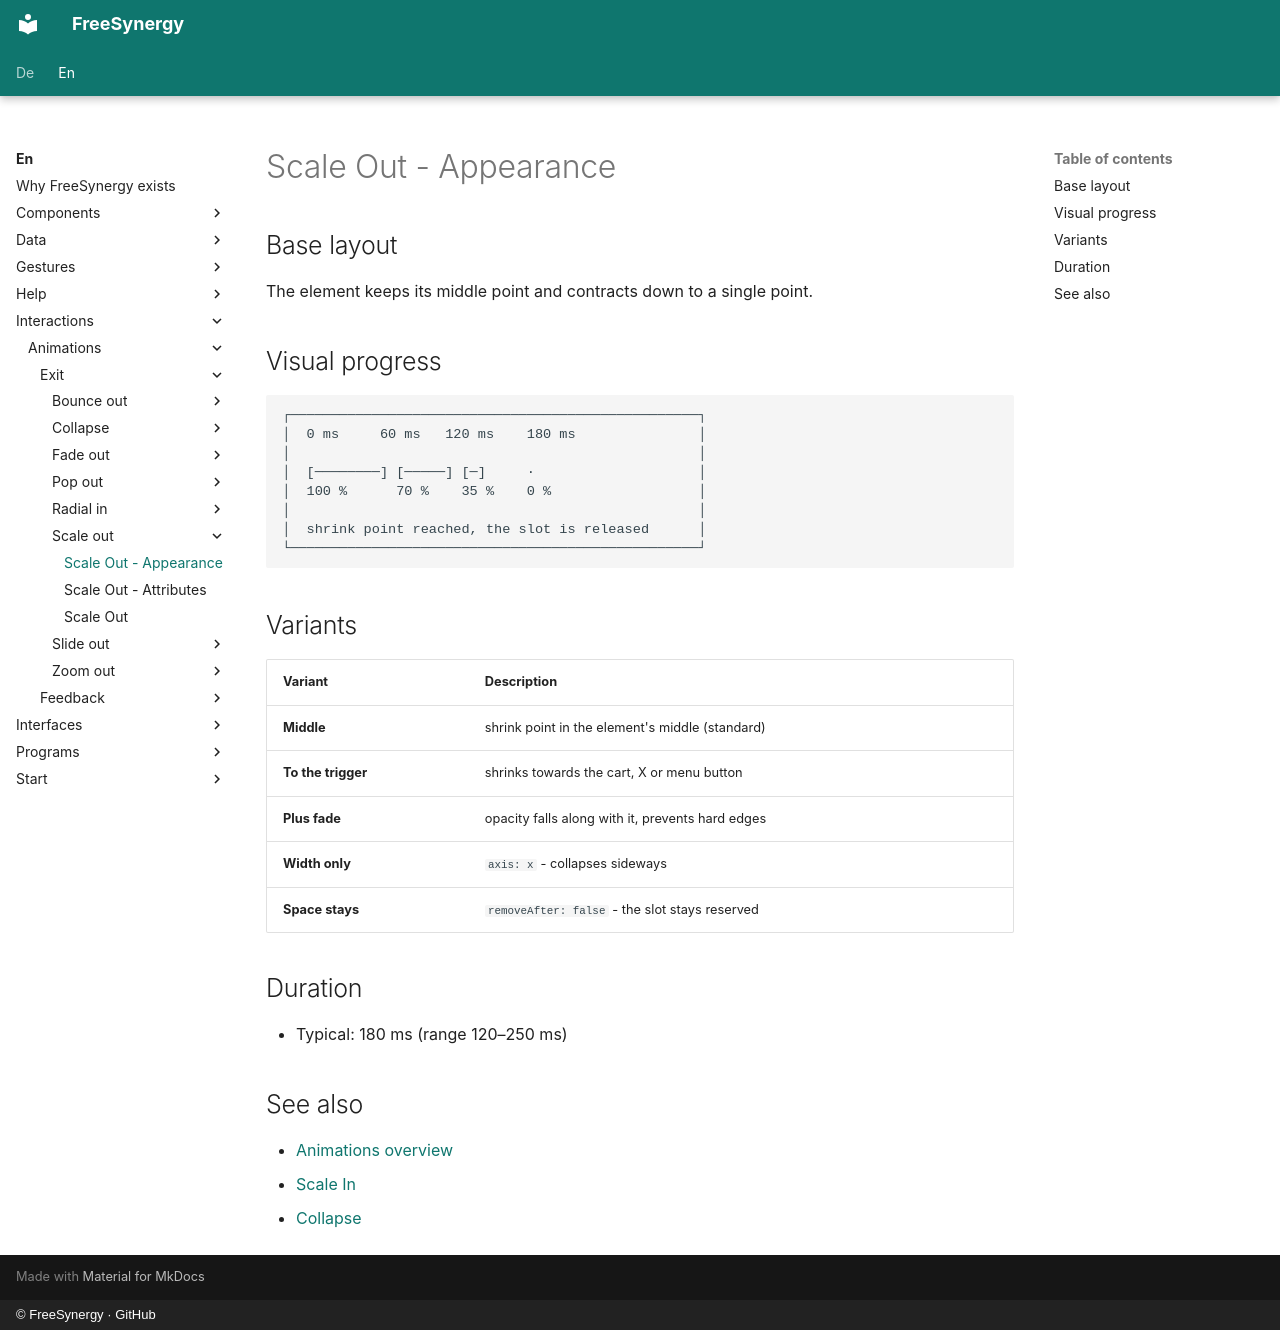

repository: FreeSynergy/fs-documentation · page: en/interactions/animations/exit/scale-out/appearance/index.html · generator: mkdocs · copyright: © FreeSynergy · GitHub

# Scale Out - Appearance

## Base layout

The element keeps its middle point and contracts down to a single point.

## Visual progress

```
┌──────────────────────────────────────────────────┐
│  0 ms     60 ms   120 ms    180 ms               │
│                                                  │
│  [────────] [─────] [─]     ·                    │
│  100 %      70 %    35 %    0 %                  │
│                                                  │
│  shrink point reached, the slot is released      │
└──────────────────────────────────────────────────┘
```

## Variants

| Variant | Description |
|---------|-------------|
| **Middle** | shrink point in the element's middle (standard) |
| **To the trigger** | shrinks towards the cart, X or menu button |
| **Plus fade** | opacity falls along with it, prevents hard edges |
| **Width only** | `axis: x` - collapses sideways |
| **Space stays** | `removeAfter: false` - the slot stays reserved |

## Duration

- Typical: 180 ms (range 120–250 ms)

## See also

- [Animations overview](../../index.md)
- [Scale In](../../entrance/scale-in/description.md)
- [Collapse](../collapse/description.md)
